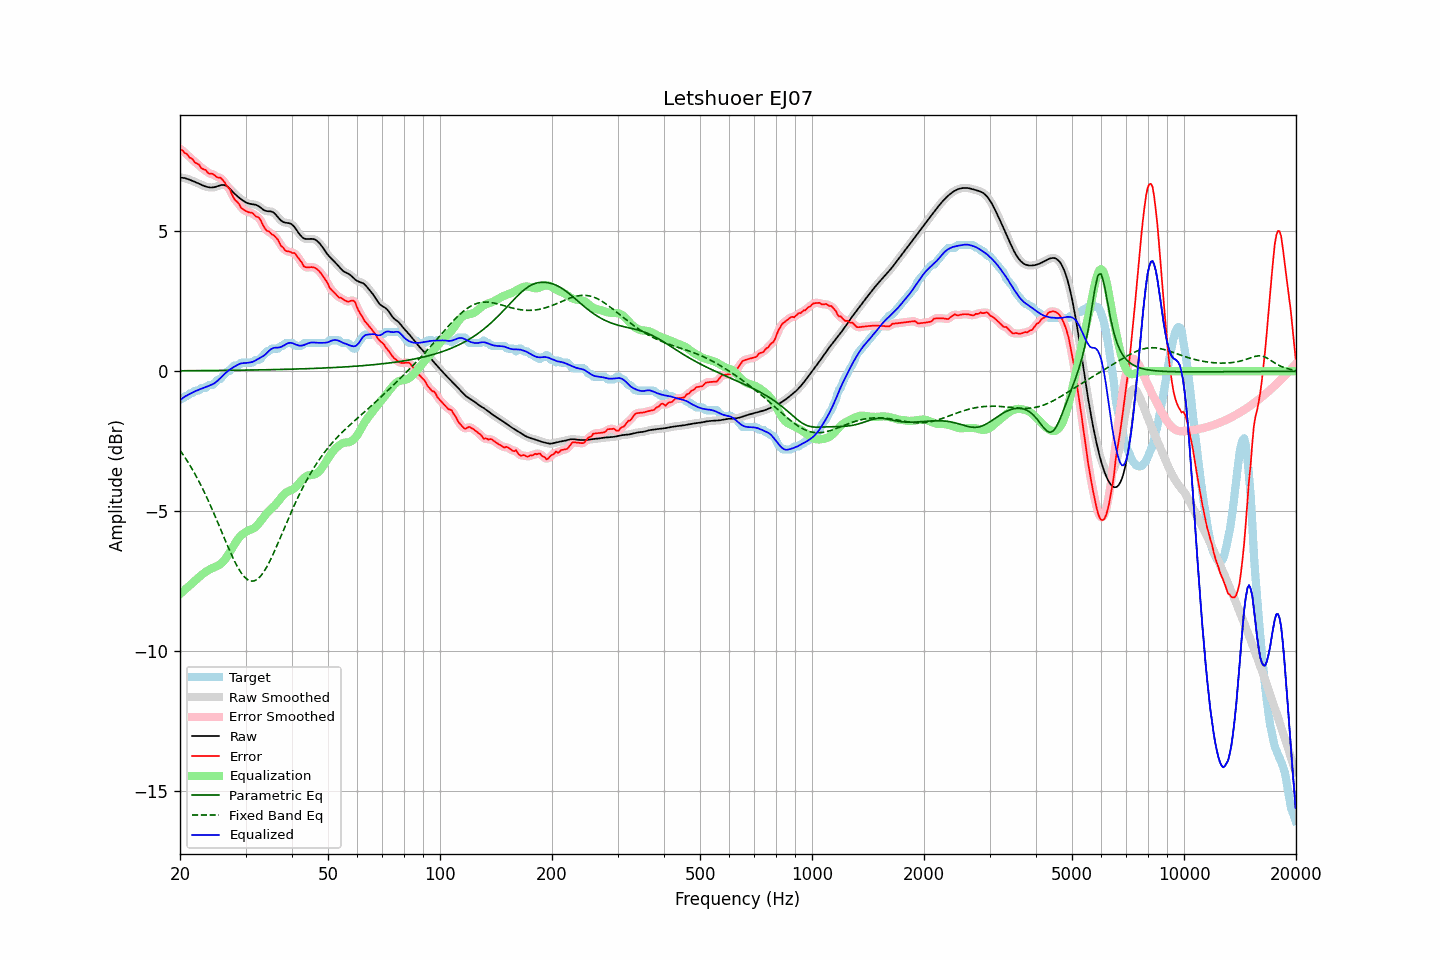

The file beside this chart, header and first rows:
frequency, raw, error, smoothed, error_smoothed, equalization, parametric_eq, fixed_band_eq, equalized_raw, equalized_smoothed, target
20.00, 6.92, 7.95, 6.92, 7.94, -7.95, 0.02, -2.82, -1.03, -1.03, -1.02
20.20, 6.92, 7.91, 6.92, 7.90, -7.90, 0.02, -2.90, -0.99, -0.99, -0.99
20.40, 6.91, 7.86, 6.91, 7.86, -7.85, 0.02, -2.99, -0.95, -0.95, -0.96
20.61, 6.90, 7.79, 6.90, 7.81, -7.80, 0.02, -3.07, -0.90, -0.91, -0.89
20.81, 6.88, 7.77, 6.88, 7.76, -7.75, 0.02, -3.16, -0.87, -0.87, -0.89
21.02, 6.86, 7.71, 6.86, 7.70, -7.70, 0.02, -3.25, -0.84, -0.84, -0.85
21.23, 6.84, 7.63, 6.84, 7.66, -7.65, 0.02, -3.34, -0.81, -0.81, -0.79
21.44, 6.82, 7.61, 6.82, 7.60, -7.60, 0.02, -3.44, -0.78, -0.78, -0.79
21.66, 6.80, 7.57, 6.80, 7.54, -7.55, 0.02, -3.54, -0.75, -0.75, -0.77
21.87, 6.77, 7.47, 6.77, 7.49, -7.50, 0.02, -3.64, -0.72, -0.72, -0.70
22.09, 6.75, 7.44, 6.75, 7.45, -7.44, 0.02, -3.74, -0.70, -0.70, -0.69
22.31, 6.72, 7.41, 6.72, 7.40, -7.39, 0.02, -3.85, -0.67, -0.67, -0.69
22.54, 6.69, 7.37, 6.69, 7.35, -7.34, 0.02, -3.96, -0.65, -0.65, -0.68
22.76, 6.67, 7.27, 6.67, 7.29, -7.29, 0.02, -4.07, -0.63, -0.63, -0.60
22.99, 6.64, 7.23, 6.64, 7.24, -7.25, 0.02, -4.18, -0.61, -0.61, -0.59
23.22, 6.62, 7.21, 6.62, 7.20, -7.20, 0.02, -4.30, -0.59, -0.59, -0.59
23.45, 6.60, 7.19, 6.60, 7.17, -7.16, 0.03, -4.42, -0.57, -0.57, -0.59
23.69, 6.58, 7.11, 6.58, 7.12, -7.13, 0.03, -4.55, -0.54, -0.54, -0.53
23.92, 6.57, 7.06, 6.57, 7.08, -7.09, 0.03, -4.67, -0.52, -0.52, -0.49
24.16, 6.56, 7.06, 6.56, 7.06, -7.06, 0.03, -4.80, -0.50, -0.50, -0.49
24.40, 6.57, 7.06, 6.57, 7.04, -7.04, 0.03, -4.93, -0.47, -0.47, -0.49
24.65, 6.57, 7.03, 6.57, 7.02, -7.01, 0.03, -5.06, -0.44, -0.44, -0.45
24.89, 6.59, 6.98, 6.59, 6.98, -6.99, 0.03, -5.20, -0.40, -0.40, -0.39
25.14, 6.60, 6.93, 6.60, 6.95, -6.96, 0.03, -5.33, -0.36, -0.36, -0.33
25.39, 6.62, 6.92, 6.62, 6.92, -6.93, 0.03, -5.47, -0.31, -0.31, -0.29
25.65, 6.64, 6.92, 6.64, 6.90, -6.89, 0.03, -5.61, -0.25, -0.25, -0.28
25.91, 6.65, 6.87, 6.65, 6.87, -6.85, 0.03, -5.74, -0.19, -0.19, -0.21
26.16, 6.66, 6.81, 6.65, 6.81, -6.79, 0.03, -5.88, -0.13, -0.14, -0.15
26.43, 6.64, 6.73, 6.64, 6.72, -6.72, 0.03, -6.02, -0.08, -0.08, -0.08
26.69, 6.61, 6.63, 6.61, 6.65, -6.64, 0.03, -6.16, -0.03, -0.03, -0.02
26.96, 6.57, 6.56, 6.57, 6.57, -6.55, 0.03, -6.29, 0.02, 0.02, 0.01
27.23, 6.52, 6.50, 6.52, 6.47, -6.46, 0.03, -6.42, 0.06, 0.06, 0.02
27.50, 6.46, 6.35, 6.46, 6.36, -6.36, 0.03, -6.55, 0.10, 0.10, 0.11
27.77, 6.40, 6.24, 6.40, 6.24, -6.27, 0.04, -6.67, 0.14, 0.14, 0.16
28.05, 6.34, 6.13, 6.34, 6.14, -6.17, 0.04, -6.79, 0.17, 0.17, 0.21
28.33, 6.29, 6.08, 6.29, 6.08, -6.08, 0.04, -6.90, 0.20, 0.20, 0.21
28.62, 6.24, 6.03, 6.24, 6.01, -6.00, 0.04, -7.01, 0.24, 0.24, 0.21
28.90, 6.19, 5.95, 6.19, 5.94, -5.93, 0.04, -7.10, 0.26, 0.26, 0.23
29.19, 6.15, 5.84, 6.14, 5.86, -5.86, 0.04, -7.19, 0.28, 0.28, 0.31
29.48, 6.10, 5.79, 6.10, 5.80, -5.81, 0.04, -7.27, 0.29, 0.29, 0.31
29.78, 6.07, 5.76, 6.07, 5.75, -5.77, 0.04, -7.34, 0.30, 0.29, 0.31
30.08, 6.03, 5.72, 6.03, 5.72, -5.74, 0.04, -7.39, 0.30, 0.30, 0.31
30.38, 6.01, 5.70, 6.01, 5.70, -5.70, 0.04, -7.44, 0.30, 0.30, 0.31
30.68, 5.99, 5.68, 5.99, 5.68, -5.68, 0.04, -7.47, 0.31, 0.31, 0.31
30.99, 5.97, 5.66, 5.97, 5.67, -5.65, 0.04, -7.49, 0.32, 0.32, 0.31
31.30, 5.97, 5.66, 5.97, 5.64, -5.63, 0.05, -7.49, 0.33, 0.33, 0.31
31.61, 5.96, 5.60, 5.96, 5.60, -5.60, 0.05, -7.49, 0.36, 0.36, 0.36
31.93, 5.95, 5.54, 5.95, 5.56, -5.56, 0.05, -7.46, 0.39, 0.39, 0.41
32.24, 5.93, 5.52, 5.93, 5.52, -5.50, 0.05, -7.43, 0.42, 0.42, 0.41
32.57, 5.90, 5.49, 5.89, 5.47, -5.44, 0.05, -7.38, 0.46, 0.45, 0.41
32.89, 5.85, 5.42, 5.85, 5.40, -5.36, 0.05, -7.33, 0.49, 0.49, 0.43
33.22, 5.81, 5.29, 5.81, 5.30, -5.29, 0.05, -7.25, 0.52, 0.52, 0.51
33.55, 5.76, 5.18, 5.77, 5.18, -5.21, 0.05, -7.18, 0.55, 0.56, 0.58
33.89, 5.73, 5.09, 5.74, 5.09, -5.14, 0.05, -7.08, 0.60, 0.60, 0.65
34.23, 5.72, 5.01, 5.72, 5.03, -5.07, 0.05, -6.99, 0.65, 0.65, 0.71
34.57, 5.71, 5.00, 5.72, 4.99, -5.01, 0.06, -6.88, 0.71, 0.71, 0.71
34.92, 5.71, 4.96, 5.71, 4.95, -4.95, 0.06, -6.77, 0.76, 0.76, 0.75
35.27, 5.70, 4.89, 5.70, 4.91, -4.90, 0.06, -6.65, 0.80, 0.80, 0.81
35.62, 5.68, 4.87, 5.67, 4.86, -4.85, 0.06, -6.52, 0.83, 0.83, 0.81
35.97, 5.63, 4.82, 5.63, 4.82, -4.79, 0.06, -6.40, 0.84, 0.84, 0.81
... 635 more rows
